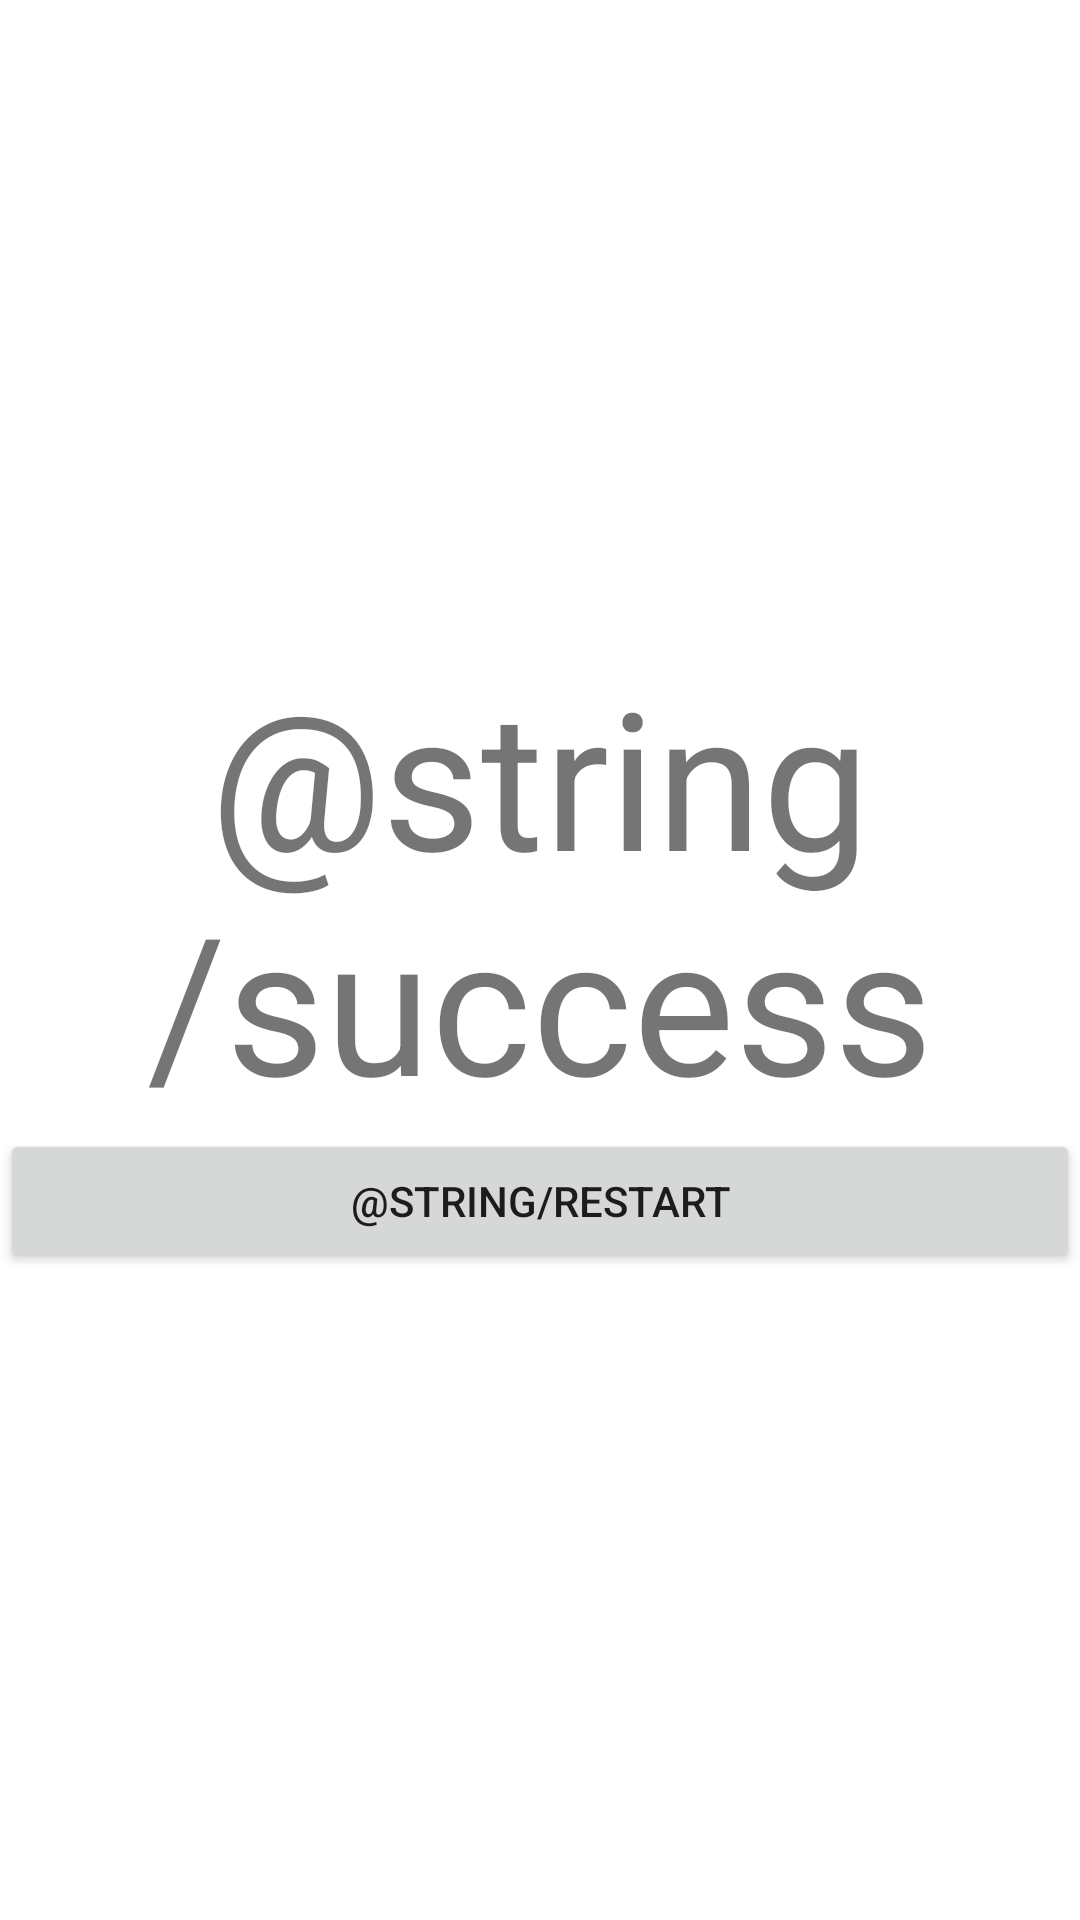

The Android layout XML behind this screen, and the referenced resources:
<!-- AndroidManifest.xml: application theme Theme.EmojiProject -->
<!-- res/layout/activity_win.xml -->
<?xml version="1.0" encoding="utf-8"?>

<androidx.constraintlayout.widget.ConstraintLayout xmlns:android="http://schemas.android.com/apk/res/android"
    xmlns:app="http://schemas.android.com/apk/res-auto"
    xmlns:tools="http://schemas.android.com/tools"
    android:layout_width="match_parent"
    android:layout_height="match_parent">

    <LinearLayout
        android:layout_width="wrap_content"
        android:layout_height="wrap_content"
        android:orientation="vertical"
        app:layout_constraintBottom_toBottomOf="parent"
        app:layout_constraintEnd_toEndOf="parent"
        app:layout_constraintStart_toStartOf="parent"
        app:layout_constraintTop_toTopOf="parent">

        <TextView
            android:id="@+id/textView"
            android:layout_width="match_parent"
            android:layout_height="wrap_content"
            android:text="@string/success"
            android:textSize="64sp"
            android:textAlignment="center" />

        <Button
            android:id="@+id/restart"
            android:layout_width="match_parent"
            android:layout_height="wrap_content"
            android:text="@string/restart" />
    </LinearLayout>
</androidx.constraintlayout.widget.ConstraintLayout>
<!-- resources referenced by this layout -->
<resources>
  <style name="Theme.EmojiProject" parent="Theme.MaterialComponents.DayNight.DarkActionBar">
          
          <item name="colorPrimary">@color/purple_500</item>
          <item name="colorPrimaryVariant">@color/purple_700</item>
          <item name="colorOnPrimary">@color/white</item>
          
          <item name="colorSecondary">@color/teal_200</item>
          <item name="colorSecondaryVariant">@color/teal_700</item>
          <item name="colorOnSecondary">@color/black</item>
          
          <item name="android:statusBarColor" tools:targetApi="l">?attr/colorPrimaryVariant</item>
          
      </style>
  <!-- not gathered from this repository: default colours our renderer supplied (Android Studio template values) -->
  <color name="purple_500">#FF6200EE</color>
  <color name="purple_700">#FF3700B3</color>
  <color name="teal_200">#FF03DAC5</color>
  <color name="teal_700">#FF018786</color>
  <color name="black">#FF000000</color>
  <color name="white">#FFFFFFFF</color>
</resources>
